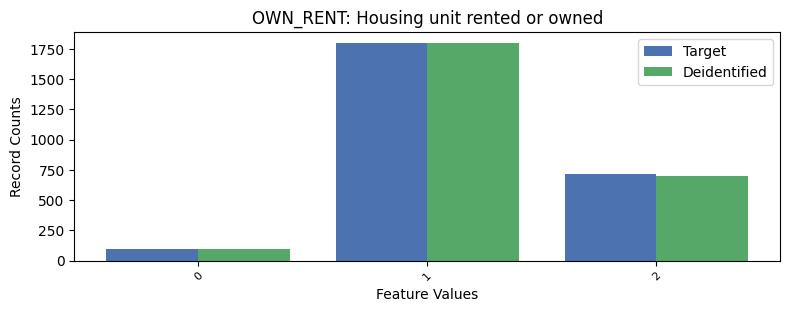

Source data for this figure (header and first rows):
, OWN_RENT, count_target, count_deidentified
0, 1, 1799, 1797
1, 2, 713, 698
2, 0, 100, 98
